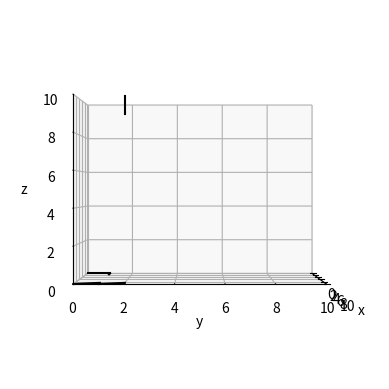

This chart was generated by the following Python code:
import matplotlib.pyplot as plt
import numpy as np
from mpl_toolkits.mplot3d import Axes3D
import random
rng = np.random.default_rng()

"""
Currently not fully working or implemented
Tree._matrix_form
Node.depth (I think haven't investigated how pruning affected this)
"""


class Node:
    def __init__(self, coords, creation_time, parent_node):
        self.coords = coords
        self.creation_time = creation_time
        self.parent_node = parent_node
        self.child_nodes = []
        self.is_leaf = True

        if parent_node is None:
            self.depth = 0
        else:
            self.depth = parent_node.depth + 1

    def add_child(self, coords, creation_time):
        new_node = Node(coords, creation_time, self)
        self.child_nodes.append(new_node)
        self.is_leaf = False
        return new_node
    
    def remove_child(self, node):
        self.child_nodes.remove(node)
        if len(self.child_nodes) == 0:
            self.is_leaf = True

    def __iter__(self):
        yield self
        for child in self.child_nodes:
            for grand_child in child:
                yield grand_child

    def __repr__(self):
        return "Node({})".format(str(self.coords))

    def __str__(self):
        return " " * self.depth + repr(self)


class Tree:
    def __init__(self, root_coords, bounds=[[0, 10], [0, 10], [0, 10]]):
        self._root = Node(root_coords, 0, None)
        self._node_list = [self._root]
        self._coords_list = [root_coords]
        self._dimensionality = len(root_coords)
        self._matrix_form = np.zeros(list(bound[1] - bound[0] for bound in bounds), dtype=int)
        self._matrix_form[tuple(root_coords)] = 1
        self.bounds = bounds
        self.system_time = 0

    def plot(self):
        if self._dimensionality == 2:
            self._plot2d()
        elif self._dimensionality == 3:
            self._plot3d()
        else:
            raise NotImplementedError

    def prune(self, p, PS):
        # remove the nodes, created between 5 and PS timesteps ago
        # with a probability p

        leafs = []
        # leafs that meet the requirements
        for node in self._node_list:
            if node.is_leaf:
                if self.system_time - 5 > node.creation_time > self.system_time - PS:
                    leafs.append(node)

        # remove the nodes with chance p
        for node in leafs:
            rndm = random.random()
            if rndm < p:
                print("node will be removed:", node)
                parent = node.parent_node

                # remove the node
                parent.remove_child(node)
                self._node_list.remove(node)
                self._coords_list.remove(node.coords)

    def add(self, coords, creation_time):
        # adds a new node and prunes

        assert len(coords) == self._dimensionality

        # assign a random parent in range to the new node
        parent = rng.choice(self._get_neighbours(coords))
        new_node = parent.add_child(coords, creation_time)

        self.system_time = creation_time

        self._node_list.append(new_node)
        self._coords_list.append(coords)
        self._matrix_form[tuple(coords)] = 1

        self.prune(0.4, 40)

        return new_node

    def boundaries(self, coords):
        peridoic_directions = [0, 2]  # X and Z, Y not
        new_coords = coords
        for i, coord in enumerate(coords):
            if i not in peridoic_directions:
                continue

            if coord < self.bounds[i][0]:
                new_coords[i] = self.bounds[i][1] - 1
            elif coord > self.bounds[i][1] - 1:
                new_coords[i] = self.bounds[i][0]

        return new_coords

    def get_root(self):
        return self._root

    def _get_neighbours(self, coords):
        # calculate coords of all neighbours (Moore neighborhood) around a center coord
        d = self._dimensionality
        offsets = np.indices((3,) * d) - 1
        reshaped_offsets = np.stack(offsets, axis=d).reshape(-1, d)
        offsets_without_middle_point = np.delete(reshaped_offsets, int(d**3 / 2), axis=0)
        neighbours = offsets_without_middle_point + coords
        neighbours = neighbours.tolist()
        neighbours = [self.boundaries(neighbour) for neighbour in neighbours]

        # return nodes that are neighbours
        return [node for node in self._node_list if node.coords in neighbours]

    def _plot2d(self):
        fig, ax = plt.subplots(1, 1)
        ax.set_xlim(*self.bounds[0])
        ax.set_ylim(*self.bounds[1])
        ax.set_xlabel("x")
        ax.set_ylabel("y")
        ax.set_title("2D plot")

        for node in self:
            if node.parent_node:
                parent = node.parent_node
                xp, yp = parent.coords
                xc, yc = node.coords

                if xp == self.bounds[0][0] and xc == self.bounds[0][1] - 1:
                    xp = self.bounds[0][1]
                elif xp == self.bounds[0][1] - 1 and xc == self.bounds[0][0]:
                    xp = self.bounds[0][0] - 1

                ax.plot([xp, xc], [yp, yc], c='black')
        plt.show()

    def _plot3d(self):
        fig = plt.figure()
        ax = fig.add_subplot(111, projection='3d')
        ax.set_xlim(*self.bounds[0])
        ax.set_ylim(*self.bounds[1])
        ax.set_zlim(*self.bounds[2])
        ax.set_xlabel("x")
        ax.set_ylabel("y")
        ax.set_zlabel("z")
        ax.view_init(0, 0)

        for node in self._node_list:
            if node.parent_node:
                parent = node.parent_node
                xp, yp, zp = parent.coords
                xc, yc, zc = node.coords

                if xp == self.bounds[0][0] and xc == self.bounds[0][1] - 1:
                    xp = self.bounds[0][1]
                elif xp == self.bounds[0][1] - 1 and xc == self.bounds[0][0]:
                    xp = self.bounds[0][0] - 1

                if zp == self.bounds[2][0] and zc == self.bounds[2][1] - 1:
                    zp = self.bounds[2][1]
                elif zp == self.bounds[2][1] - 1 and zc == self.bounds[2][0]:
                    zp = self.bounds[2][0] - 1

                ax.plot3D([xp, xc], [yp, yc], [zp, zc], c='black')

        # For plotting the leafs, not neccessary just keeping it here for now

        # leafs = []
        # for node in self._node_list:
        #     if node.is_leaf:
        #         leafs.append(node)
        # for node in leafs:
        #     if node.parent_node:
        #         parent = node.parent_node
        #         ax.plot3D([parent.coords[0], node.coords[0]], [parent.coords[1], node.coords[1]], [parent.coords[2], node.coords[2]], c='red', alpha = 0.4)

        plt.show()

    def __iter__(self):
        return self._root.__iter__()

    def __contains__(self, coords):
        return coords in self._coords_list

    def __str__(self):
        return str(self._node_list)


if __name__ == "__main__":
    # plot a 2d test tree
    tree2d = Tree([0, 0], bounds=[[0, 10], [0, 10]])
    tree2d.add([0, 1], 1)
    tree2d.add([1, 1], 2)
    tree2d.add([9, 1], 3)
    tree2d.add([9, 2], 4)
    tree2d.add([9, 3], 5)
    # tree2d.plot()

    # plot a 3d test tree
    tree3d = Tree([0, 0, 0], bounds=[[0, 10], [0, 10], [0, 10]])
    tree3d.add([0, 1, 0], 1)
    tree3d.add([1, 1, 0], 2)
    tree3d.add([9, 1, 0], 3)
    tree3d.add([9, 2, 0], 4)
    tree3d.add([9, 2, 9], 5)
    tree3d.plot()
